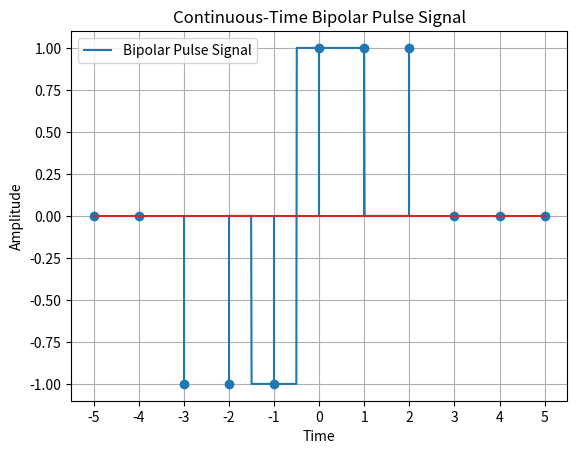

Source code (Python):
import numpy as np
import matplotlib.pyplot as plt

#CT Signal
t = np.linspace(-2, 2, 400)


bipolar_pulse_signal = np.zeros_like(t)
bipolar_pulse_signal[(t >= -1) & (t <= 1)] = 1
bipolar_pulse_signal[(t >= -1.5) & (t <= -0.5)] = -1


plt.plot(t, bipolar_pulse_signal, label='Bipolar Pulse Signal')
plt.title('Continuous-Time Bipolar Pulse Signal')
plt.xlabel('Time')
plt.ylabel('Amplitude')
plt.grid(True)
plt.legend()
plt.show()

#DT Signal

n = np.arange(-5, 6)
x = np.zeros_like(n)
x[(n >= -3) & (n < 0) ] = -1
x[(n >= 0) & (n < 3) ] = 1
plt.stem(n, x)
plt.xticks(n);
plt.xlabel('Time')
plt.ylabel('Amplitude')
plt.grid(True)
plt.legend()
plt.show()
